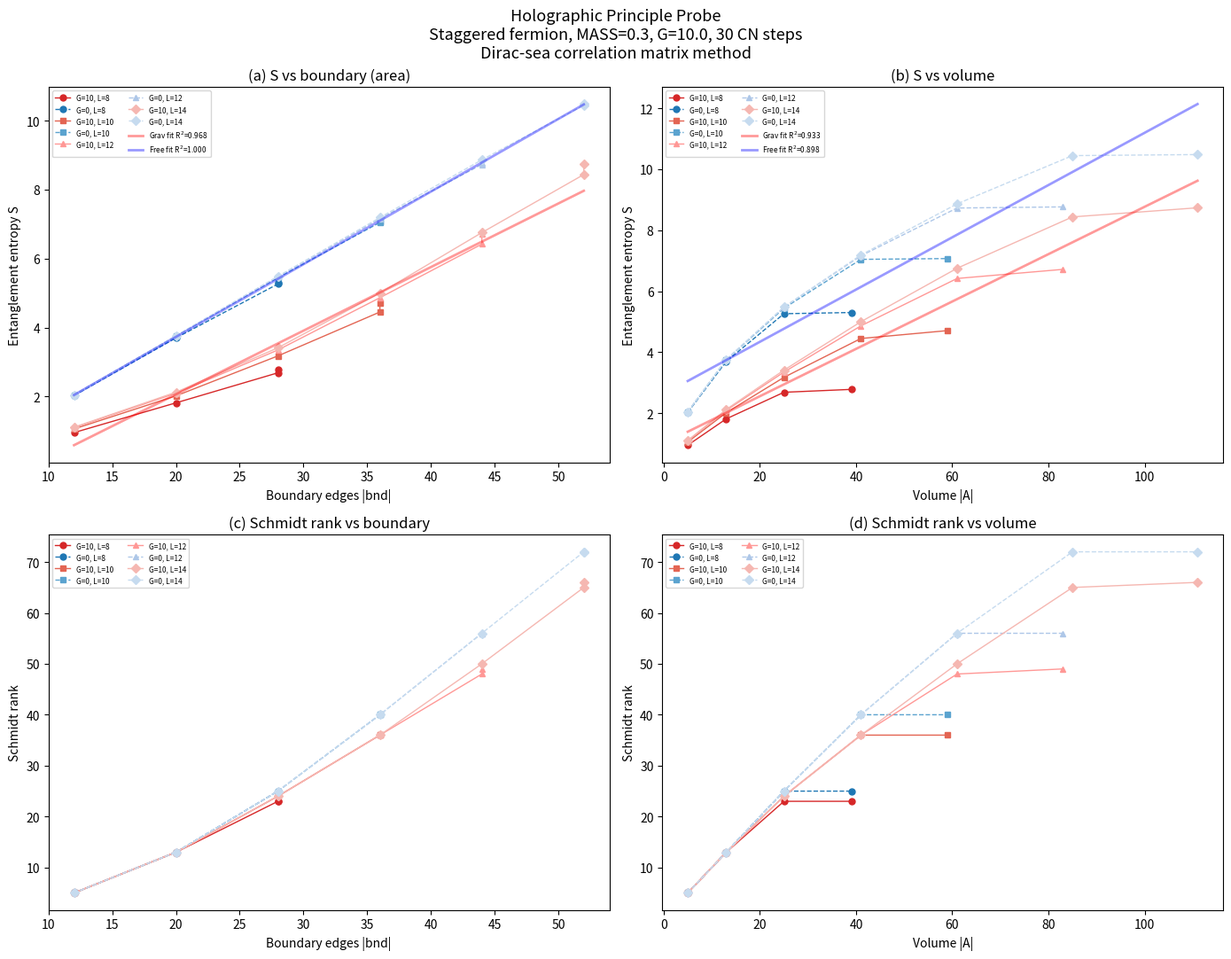

Generate this figure with matplotlib:
#!/usr/bin/env python3
"""Boundary-law probe: does boundary-accessible information scale with area?

Tests whether the entanglement entropy of a Dirac-sea state on a 2D periodic
lattice scales with the boundary area (number of boundary edges) of a BFS-ball
region, rather than with the bulk volume (number of sites in the ball).

Method (Peschel 2003 correlation-matrix approach):
  1. Build staggered-fermion Hamiltonian with parity coupling on a 2D periodic
     lattice, evolve under self-gravity (screened Poisson, G=10).
  2. Diagonalise the final Hamiltonian; fill all negative-energy modes (Dirac sea).
  3. Build the one-body correlation matrix C[i,j] = sum_{filled k} phi_k(i)*conj(phi_k(j)).
  4. For a BFS-ball region A of radius R centred on the lattice, restrict C to A:
     C_A = C[A_nodes, A_nodes].
  5. Eigenvalues nu_k of C_A give the free-fermion entanglement entropy:
     S = -sum_k [nu_k * ln(nu_k) + (1-nu_k) * ln(1-nu_k)]
  6. The Schmidt rank is the number of eigenvalues significantly away from 0 and 1.

Sweeps R = 1..side/2 for sides 8, 10, 12, 14.
Compares S vs |boundary| (area law) and S vs |A| (volume law).
Repeats for G=0 as control.
"""

from __future__ import annotations

import math
import sys
import time
from collections import deque

import numpy as np
from scipy import sparse
from scipy.sparse import eye as speye
from scipy.sparse.linalg import spsolve
from scipy.stats import linregress

# ---------------------------------------------------------------------------
# Physical parameters
# ---------------------------------------------------------------------------
MASS = 0.30
MU2 = 0.22
DT = 0.12
G_SELF = 10.0
N_STEPS = 30
SIGMA = 1.5
SIDES = [8, 10, 12, 14]


# ---------------------------------------------------------------------------
# Lattice construction
# ---------------------------------------------------------------------------

def build_lattice_2d(side: int):
    """Build a 2D periodic square lattice.

    Returns (n, pos, adj, col) where col is checkerboard parity.
    """
    n = side * side
    pos = np.zeros((n, 2))
    adj: dict[int, list[int]] = {i: [] for i in range(n)}
    col = np.zeros(n, dtype=int)

    for ix in range(side):
        for iy in range(side):
            idx = ix * side + iy
            pos[idx] = (ix, iy)
            col[idx] = (ix + iy) % 2

            for dix, diy in [(1, 0), (-1, 0), (0, 1), (0, -1)]:
                jx = (ix + dix) % side
                jy = (iy + diy) % side
                jdx = jx * side + jy
                adj[idx].append(jdx)

    return n, pos, adj, col


# ---------------------------------------------------------------------------
# BFS ball and boundary
# ---------------------------------------------------------------------------

def bfs_ball(adj: dict[int, list[int]], center: int, radius: int, n: int):
    """BFS ball of given radius from center.

    Returns (A_nodes, boundary_edges) where boundary_edges is the number
    of edges from A to complement B.
    """
    dist = np.full(n, -1, dtype=int)
    dist[center] = 0
    queue = deque([center])

    while queue:
        u = queue.popleft()
        for v in adj[u]:
            if dist[v] == -1:
                dist[v] = dist[u] + 1
                if dist[v] <= radius:
                    queue.append(v)

    A_set = set(i for i in range(n) if 0 <= dist[i] <= radius)
    A_nodes = sorted(A_set)

    # Count boundary edges (edges from A to B)
    boundary_edges = 0
    for i in A_nodes:
        for j in adj[i]:
            if j not in A_set:
                boundary_edges += 1

    return A_nodes, boundary_edges


# ---------------------------------------------------------------------------
# Hamiltonian and evolution
# ---------------------------------------------------------------------------

def solve_poisson(adj: dict, n: int, rho: np.ndarray, mu2: float, G: float) -> np.ndarray:
    """Solve screened Poisson (L + mu^2) Phi = G * rho on the graph."""
    if G == 0.0:
        return np.zeros(n)

    rows, cols, vals = [], [], []
    for i in range(n):
        degree = len(adj[i])
        rows.append(i); cols.append(i); vals.append(float(degree) + mu2)
        for j in adj[i]:
            rows.append(i); cols.append(j); vals.append(-1.0)

    L = sparse.csc_matrix((vals, (rows, cols)), shape=(n, n))
    return spsolve(L, G * rho)


def build_hamiltonian(n: int, pos: np.ndarray, adj: dict, col: np.ndarray,
                      phi: np.ndarray) -> sparse.csc_matrix:
    """Build staggered-fermion Hamiltonian with parity coupling."""
    H = sparse.lil_matrix((n, n), dtype=complex)

    par = np.where(col == 0, 1.0, -1.0)
    H.setdiag((MASS + phi) * par)

    for i, nbs in adj.items():
        for j in nbs:
            if i >= j:
                continue
            d = math.hypot(pos[j, 0] - pos[i, 0], pos[j, 1] - pos[i, 1])
            d = min(d, 2.0)
            w = 1.0 / max(d, 0.5)
            H[i, j] += -0.5j * w
            H[j, i] += 0.5j * w

    return H.tocsc()


def cn_step(psi: np.ndarray, H: sparse.csc_matrix, dt: float) -> np.ndarray:
    """One Crank-Nicolson time step."""
    n = H.shape[0]
    ap = (speye(n, format='csc') + 1j * H * dt / 2).tocsc()
    am = speye(n, format='csr') - 1j * H * dt / 2
    return spsolve(ap, am.dot(psi))


def evolve_and_get_final_H(n: int, pos: np.ndarray, adj: dict,
                            col: np.ndarray, G: float):
    """Evolve Gaussian wavepacket under self-gravity, return final Hamiltonian.

    We need the final H (after the last self-gravity update) to define the
    Dirac sea.
    """
    cx = (pos[:, 0].max() + pos[:, 0].min()) / 2
    cy = (pos[:, 1].max() + pos[:, 1].min()) / 2
    r2 = (pos[:, 0] - cx)**2 + (pos[:, 1] - cy)**2
    psi = np.exp(-r2 / (2 * SIGMA**2)).astype(complex)
    psi /= np.linalg.norm(psi)

    H_final = None
    for step in range(N_STEPS):
        rho = np.abs(psi)**2
        phi = solve_poisson(adj, n, rho, MU2, G)
        H = build_hamiltonian(n, pos, adj, col, phi)
        psi = cn_step(psi, H, DT)
        psi /= np.linalg.norm(psi)
        H_final = H

    return psi, H_final


# ---------------------------------------------------------------------------
# Dirac sea correlation matrix
# ---------------------------------------------------------------------------

def dirac_sea_correlation_matrix(H: sparse.csc_matrix):
    """Diagonalise H, fill negative-energy modes, return correlation matrix C.

    C[i,j] = sum_{k: E_k < 0} phi_k(i) * conj(phi_k(j))
    """
    H_dense = H.toarray()
    # Ensure Hermitian
    H_dense = 0.5 * (H_dense + H_dense.conj().T)

    eigenvalues, eigenvectors = np.linalg.eigh(H_dense)
    # Fill negative-energy modes
    filled = eigenvalues < 0
    n_filled = np.sum(filled)

    if n_filled == 0:
        # If no negative eigenvalues, fill lowest half
        n_filled = len(eigenvalues) // 2
        filled = np.zeros(len(eigenvalues), dtype=bool)
        filled[:n_filled] = True

    # Correlation matrix: C = V_filled @ V_filled^dagger
    V = eigenvectors[:, filled]
    C = V @ V.conj().T

    return C, eigenvalues, n_filled


# ---------------------------------------------------------------------------
# Entanglement entropy from correlation matrix
# ---------------------------------------------------------------------------

def entanglement_entropy_from_C(C: np.ndarray, A_nodes: list[int]):
    """Compute free-fermion entanglement entropy from restricted correlation matrix.

    S = -sum_k [nu_k * ln(nu_k) + (1-nu_k) * ln(1-nu_k)]
    where nu_k are eigenvalues of C_A = C[A_nodes, A_nodes].

    Also returns:
      - Schmidt rank: number of nu_k significantly away from 0 and 1
      - The eigenvalues themselves
    """
    if len(A_nodes) == 0:
        return 0.0, 0, np.array([])

    ix = np.ix_(A_nodes, A_nodes)
    C_A = C[ix]

    # Ensure Hermitian
    C_A = 0.5 * (C_A + C_A.conj().T)

    nu = np.linalg.eigvalsh(C_A).real
    nu = np.clip(nu, 1e-15, 1.0 - 1e-15)

    S = -np.sum(nu * np.log(nu) + (1.0 - nu) * np.log(1.0 - nu))

    # Schmidt rank: eigenvalues significantly away from 0 and 1
    threshold = 1e-6
    schmidt_rank = np.sum((nu > threshold) & (nu < 1.0 - threshold))

    return float(S), int(schmidt_rank), nu


# ---------------------------------------------------------------------------
# Linear fitting
# ---------------------------------------------------------------------------

def safe_linregress(x, y):
    """Linear regression with fallback for degenerate cases."""
    x = np.asarray(x, dtype=float)
    y = np.asarray(y, dtype=float)
    if len(x) < 2 or np.std(x) < 1e-12:
        return 0.0, np.mean(y), 0.0
    res = linregress(x, y)
    return res.slope, res.intercept, res.rvalue**2


# ---------------------------------------------------------------------------
# Main experiment
# ---------------------------------------------------------------------------

def run_experiment():
    print("=" * 80)
    print("HOLOGRAPHIC BOUNDARY-LAW PROBE")
    print("Does Dirac-sea entanglement scale more cleanly with boundary than volume?")
    print("=" * 80)
    print()
    print("Method: Dirac-sea correlation matrix (Peschel 2003)")
    print("  Fill negative-energy eigenstates of staggered-fermion H")
    print("  S = -sum [nu*ln(nu) + (1-nu)*ln(1-nu)] from C_A eigenvalues")
    print()
    print(f"Parameters: MASS={MASS}, MU2={MU2}, DT={DT}, G={G_SELF}, "
          f"N_STEPS={N_STEPS}")
    print(f"Lattice sides: {SIDES}")
    print()

    # Collect all data for fits
    all_data: dict[str, list[dict]] = {'grav': [], 'free': []}

    for side in SIDES:
        t0 = time.time()
        print(f"\n{'='*60}")
        print(f"  LATTICE SIDE = {side}  (n = {side**2})")
        print(f"{'='*60}")

        n, pos, adj, col = build_lattice_2d(side)
        center = (side // 2) * side + (side // 2)

        # Evolve under self-gravity and free
        print("  Evolving with self-gravity (G=10)...")
        psi_grav, H_grav = evolve_and_get_final_H(n, pos, adj, col, G_SELF)
        print("  Evolving free (G=0)...")
        psi_free, H_free = evolve_and_get_final_H(n, pos, adj, col, 0.0)

        # Dirac sea correlation matrices
        print("  Computing Dirac sea correlation matrices...")
        C_grav, eigs_grav, n_filled_g = dirac_sea_correlation_matrix(H_grav)
        C_free, eigs_free, n_filled_f = dirac_sea_correlation_matrix(H_free)

        print(f"  Filled modes: grav={n_filled_g}, free={n_filled_f}")
        print(f"  Energy range: grav=[{eigs_grav[0]:.4f}, {eigs_grav[-1]:.4f}], "
              f"free=[{eigs_free[0]:.4f}, {eigs_free[-1]:.4f}]")

        # Sweep R
        max_R = side // 2
        radii = list(range(1, max_R + 1))

        header = (f"  {'R':>3} {'|A|':>5} {'|bnd|':>5} "
                  f"{'S_grav':>10} {'rank_g':>6} "
                  f"{'S_free':>10} {'rank_f':>6} "
                  f"{'dS':>8}")
        print()
        print(header)
        print("  " + "-" * (len(header) - 2))

        for R in radii:
            A_nodes, bnd_edges = bfs_ball(adj, center, R, n)
            nA = len(A_nodes)

            if nA == 0 or nA >= n:
                continue

            S_g, rank_g, _ = entanglement_entropy_from_C(C_grav, A_nodes)
            S_f, rank_f, _ = entanglement_entropy_from_C(C_free, A_nodes)

            dS = S_g - S_f

            print(f"  {R:>3} {nA:>5} {bnd_edges:>5} "
                  f"{S_g:>10.4f} {rank_g:>6} "
                  f"{S_f:>10.4f} {rank_f:>6} "
                  f"{dS:>+8.4f}")

            all_data['grav'].append({
                'side': side, 'R': R, 'nA': nA, 'bnd': bnd_edges,
                'S': S_g, 'rank': rank_g,
            })
            all_data['free'].append({
                'side': side, 'R': R, 'nA': nA, 'bnd': bnd_edges,
                'S': S_f, 'rank': rank_f,
            })

        dt_sec = time.time() - t0
        print(f"\n  Elapsed: {dt_sec:.1f}s")

    # ------------------------------------------------------------------
    # Scaling analysis
    # ------------------------------------------------------------------
    print("\n\n" + "=" * 80)
    print("SCALING ANALYSIS: S vs |boundary| (area) and S vs |A| (volume)")
    print("=" * 80)

    for tag in ['grav', 'free']:
        label = "SELF-GRAVITY (G=10)" if tag == 'grav' else "FREE (G=0)"
        data = all_data[tag]

        if len(data) < 3:
            print(f"\n  {label}: insufficient data")
            continue

        bnd = np.array([d['bnd'] for d in data], dtype=float)
        vol = np.array([d['nA'] for d in data], dtype=float)
        S = np.array([d['S'] for d in data])
        ranks = np.array([d['rank'] for d in data], dtype=float)

        print(f"\n  --- {label} ---")

        # Entropy fits
        sl_b, int_b, r2_b = safe_linregress(bnd, S)
        sl_v, int_v, r2_v = safe_linregress(vol, S)

        print(f"  S vs |boundary|:  S = {sl_b:.6f} * bnd + {int_b:.4f}  "
              f"R^2 = {r2_b:.6f}")
        print(f"  S vs |A| (vol):   S = {sl_v:.6f} * vol + {int_v:.4f}  "
              f"R^2 = {r2_v:.6f}")

        if r2_b > r2_v:
            print(f"  ==> AREA LAW preferred (R^2_bnd={r2_b:.4f} > R^2_vol={r2_v:.4f})")
        else:
            print(f"  ==> VOLUME LAW preferred (R^2_vol={r2_v:.4f} > R^2_bnd={r2_b:.4f})")

        # Schmidt rank fits
        sl_rb, _, r2_rb = safe_linregress(bnd, ranks)
        sl_rv, _, r2_rv = safe_linregress(vol, ranks)

        print(f"\n  Schmidt rank vs |boundary|: slope={sl_rb:.4f}, R^2={r2_rb:.4f}")
        print(f"  Schmidt rank vs |A| (vol):  slope={sl_rv:.4f}, R^2={r2_rv:.4f}")

        if r2_rb > r2_rv:
            print(f"  ==> Rank scales with BOUNDARY")
        else:
            print(f"  ==> Rank scales with VOLUME")

        # Per-lattice-size fits
        print(f"\n  Per-lattice-size fits:")
        for side in SIDES:
            sd = [d for d in data if d['side'] == side]
            if len(sd) < 3:
                continue
            b = np.array([d['bnd'] for d in sd], dtype=float)
            v = np.array([d['nA'] for d in sd], dtype=float)
            s = np.array([d['S'] for d in sd])

            _, _, r2b = safe_linregress(b, s)
            _, _, r2v = safe_linregress(v, s)

            winner = "AREA" if r2b > r2v else "VOLUME"
            print(f"    side={side:>2}: R^2_bnd={r2b:.4f}, R^2_vol={r2v:.4f}  --> {winner}")

    # ------------------------------------------------------------------
    # Gravity modification
    # ------------------------------------------------------------------
    print("\n\n" + "=" * 80)
    print("GRAVITY EFFECT ON AREA-LAW COEFFICIENT")
    print("=" * 80)

    bnd_g = np.array([d['bnd'] for d in all_data['grav']], dtype=float)
    bnd_f = np.array([d['bnd'] for d in all_data['free']], dtype=float)
    S_g = np.array([d['S'] for d in all_data['grav']])
    S_f = np.array([d['S'] for d in all_data['free']])

    sl_g, _, _ = safe_linregress(bnd_g, S_g)
    sl_f, _, _ = safe_linregress(bnd_f, S_f)

    print(f"  Area-law coefficient (gravity): {sl_g:.6f}")
    print(f"  Area-law coefficient (free):    {sl_f:.6f}")

    if abs(sl_f) > 1e-12:
        ratio = sl_g / sl_f
        diff_pct = (sl_g - sl_f) / abs(sl_f) * 100
        print(f"  Ratio (gravity/free): {ratio:.4f}")
        print(f"  Difference: {diff_pct:+.2f}%")
    else:
        print(f"  Free coefficient too small for ratio")

    # Delta S statistics
    if len(all_data['grav']) == len(all_data['free']):
        dS_all = S_g - S_f
        print(f"\n  Delta S (grav - free) across all points:")
        print(f"    mean = {np.mean(dS_all):+.6f}")
        print(f"    std  = {np.std(dS_all):.6f}")
        print(f"    min  = {np.min(dS_all):+.6f}")
        print(f"    max  = {np.max(dS_all):+.6f}")

    # ------------------------------------------------------------------
    # Raw data table
    # ------------------------------------------------------------------
    print("\n\n" + "=" * 80)
    print("RAW DATA TABLE")
    print("=" * 80)
    print(f"{'side':>4} {'R':>3} {'|A|':>5} {'|bnd|':>5} "
          f"{'S_grav':>10} {'rk_g':>5} {'S_free':>10} {'rk_f':>5} {'dS':>10}")
    print("-" * 68)

    for i in range(len(all_data['grav'])):
        dg = all_data['grav'][i]
        df = all_data['free'][i]
        dS = dg['S'] - df['S']
        print(f"{dg['side']:>4} {dg['R']:>3} {dg['nA']:>5} {dg['bnd']:>5} "
              f"{dg['S']:>10.4f} {dg['rank']:>5} {df['S']:>10.4f} {df['rank']:>5} "
              f"{dS:>+10.4f}")

    # ------------------------------------------------------------------
    # Plot
    # ------------------------------------------------------------------
    try:
        import matplotlib
        matplotlib.use('Agg')
        import matplotlib.pyplot as plt

        fig, axes = plt.subplots(2, 2, figsize=(14, 11))
        fig.suptitle('Holographic Principle Probe\n'
                     f'Staggered fermion, MASS={MASS}, G={G_SELF}, {N_STEPS} CN steps\n'
                     'Dirac-sea correlation matrix method',
                     fontsize=13)

        markers = {8: 'o', 10: 's', 12: '^', 14: 'D'}
        colors_g = {8: '#d62728', 10: '#e36553', 12: '#ff9896', 14: '#f5b7b1'}
        colors_f = {8: '#1f77b4', 10: '#5ba3cf', 12: '#aec7e8', 14: '#c6dbef'}

        # Panel (a): S vs |boundary|
        ax = axes[0, 0]
        for side in SIDES:
            dg = [d for d in all_data['grav'] if d['side'] == side]
            df_list = [d for d in all_data['free'] if d['side'] == side]
            bnd_g_s = [d['bnd'] for d in dg]
            bnd_f_s = [d['bnd'] for d in df_list]
            s_g_s = [d['S'] for d in dg]
            s_f_s = [d['S'] for d in df_list]

            ax.plot(bnd_g_s, s_g_s, marker=markers[side], color=colors_g[side],
                    label=f'G=10, L={side}', markersize=5, linewidth=1)
            ax.plot(bnd_f_s, s_f_s, marker=markers[side], color=colors_f[side],
                    label=f'G=0, L={side}', markersize=5, linewidth=1, linestyle='--')

        # Overall fit lines
        bnd_all_g = np.array([d['bnd'] for d in all_data['grav']], dtype=float)
        S_all_g = np.array([d['S'] for d in all_data['grav']])
        sl, inter, r2 = safe_linregress(bnd_all_g, S_all_g)
        xfit = np.linspace(bnd_all_g.min(), bnd_all_g.max(), 50)
        ax.plot(xfit, sl * xfit + inter, 'r-', alpha=0.4, linewidth=2,
                label=f'Grav fit R$^2$={r2:.3f}')

        bnd_all_f = np.array([d['bnd'] for d in all_data['free']], dtype=float)
        S_all_f = np.array([d['S'] for d in all_data['free']])
        sl, inter, r2 = safe_linregress(bnd_all_f, S_all_f)
        ax.plot(xfit, sl * xfit + inter, 'b-', alpha=0.4, linewidth=2,
                label=f'Free fit R$^2$={r2:.3f}')

        ax.set_xlabel('Boundary edges |bnd|')
        ax.set_ylabel('Entanglement entropy S')
        ax.set_title('(a) S vs boundary (area)')
        ax.legend(fontsize=6, ncol=2)

        # Panel (b): S vs |A| (volume)
        ax = axes[0, 1]
        for side in SIDES:
            dg = [d for d in all_data['grav'] if d['side'] == side]
            df_list = [d for d in all_data['free'] if d['side'] == side]
            v_g = [d['nA'] for d in dg]
            v_f = [d['nA'] for d in df_list]
            s_g_s = [d['S'] for d in dg]
            s_f_s = [d['S'] for d in df_list]

            ax.plot(v_g, s_g_s, marker=markers[side], color=colors_g[side],
                    label=f'G=10, L={side}', markersize=5, linewidth=1)
            ax.plot(v_f, s_f_s, marker=markers[side], color=colors_f[side],
                    label=f'G=0, L={side}', markersize=5, linewidth=1, linestyle='--')

        vol_all_g = np.array([d['nA'] for d in all_data['grav']], dtype=float)
        sl, inter, r2 = safe_linregress(vol_all_g, S_all_g)
        xfit_v = np.linspace(vol_all_g.min(), vol_all_g.max(), 50)
        ax.plot(xfit_v, sl * xfit_v + inter, 'r-', alpha=0.4, linewidth=2,
                label=f'Grav fit R$^2$={r2:.3f}')

        vol_all_f = np.array([d['nA'] for d in all_data['free']], dtype=float)
        sl, inter, r2 = safe_linregress(vol_all_f, S_all_f)
        ax.plot(xfit_v, sl * xfit_v + inter, 'b-', alpha=0.4, linewidth=2,
                label=f'Free fit R$^2$={r2:.3f}')

        ax.set_xlabel('Volume |A|')
        ax.set_ylabel('Entanglement entropy S')
        ax.set_title('(b) S vs volume')
        ax.legend(fontsize=6, ncol=2)

        # Panel (c): Schmidt rank vs |boundary|
        ax = axes[1, 0]
        for side in SIDES:
            dg = [d for d in all_data['grav'] if d['side'] == side]
            df_list = [d for d in all_data['free'] if d['side'] == side]
            bnd_g_s = [d['bnd'] for d in dg]
            bnd_f_s = [d['bnd'] for d in df_list]
            r_g = [d['rank'] for d in dg]
            r_f = [d['rank'] for d in df_list]

            ax.plot(bnd_g_s, r_g, marker=markers[side], color=colors_g[side],
                    label=f'G=10, L={side}', markersize=5, linewidth=1)
            ax.plot(bnd_f_s, r_f, marker=markers[side], color=colors_f[side],
                    label=f'G=0, L={side}', markersize=5, linewidth=1, linestyle='--')

        ax.set_xlabel('Boundary edges |bnd|')
        ax.set_ylabel('Schmidt rank')
        ax.set_title('(c) Schmidt rank vs boundary')
        ax.legend(fontsize=6, ncol=2)

        # Panel (d): Schmidt rank vs |A| (volume)
        ax = axes[1, 1]
        for side in SIDES:
            dg = [d for d in all_data['grav'] if d['side'] == side]
            df_list = [d for d in all_data['free'] if d['side'] == side]
            v_g = [d['nA'] for d in dg]
            v_f = [d['nA'] for d in df_list]
            r_g = [d['rank'] for d in dg]
            r_f = [d['rank'] for d in df_list]

            ax.plot(v_g, r_g, marker=markers[side], color=colors_g[side],
                    label=f'G=10, L={side}', markersize=5, linewidth=1)
            ax.plot(v_f, r_f, marker=markers[side], color=colors_f[side],
                    label=f'G=0, L={side}', markersize=5, linewidth=1, linestyle='--')

        ax.set_xlabel('Volume |A|')
        ax.set_ylabel('Schmidt rank')
        ax.set_title('(d) Schmidt rank vs volume')
        ax.legend(fontsize=6, ncol=2)

        plt.tight_layout()
        out_path = __file__.replace('.py', '.png')
        plt.savefig(out_path, dpi=150)
        print(f"\nPlot saved to {out_path}")
    except Exception as e:
        print(f"\nPlot generation failed: {e}")

    print("\nDone.")


if __name__ == '__main__':
    run_experiment()
